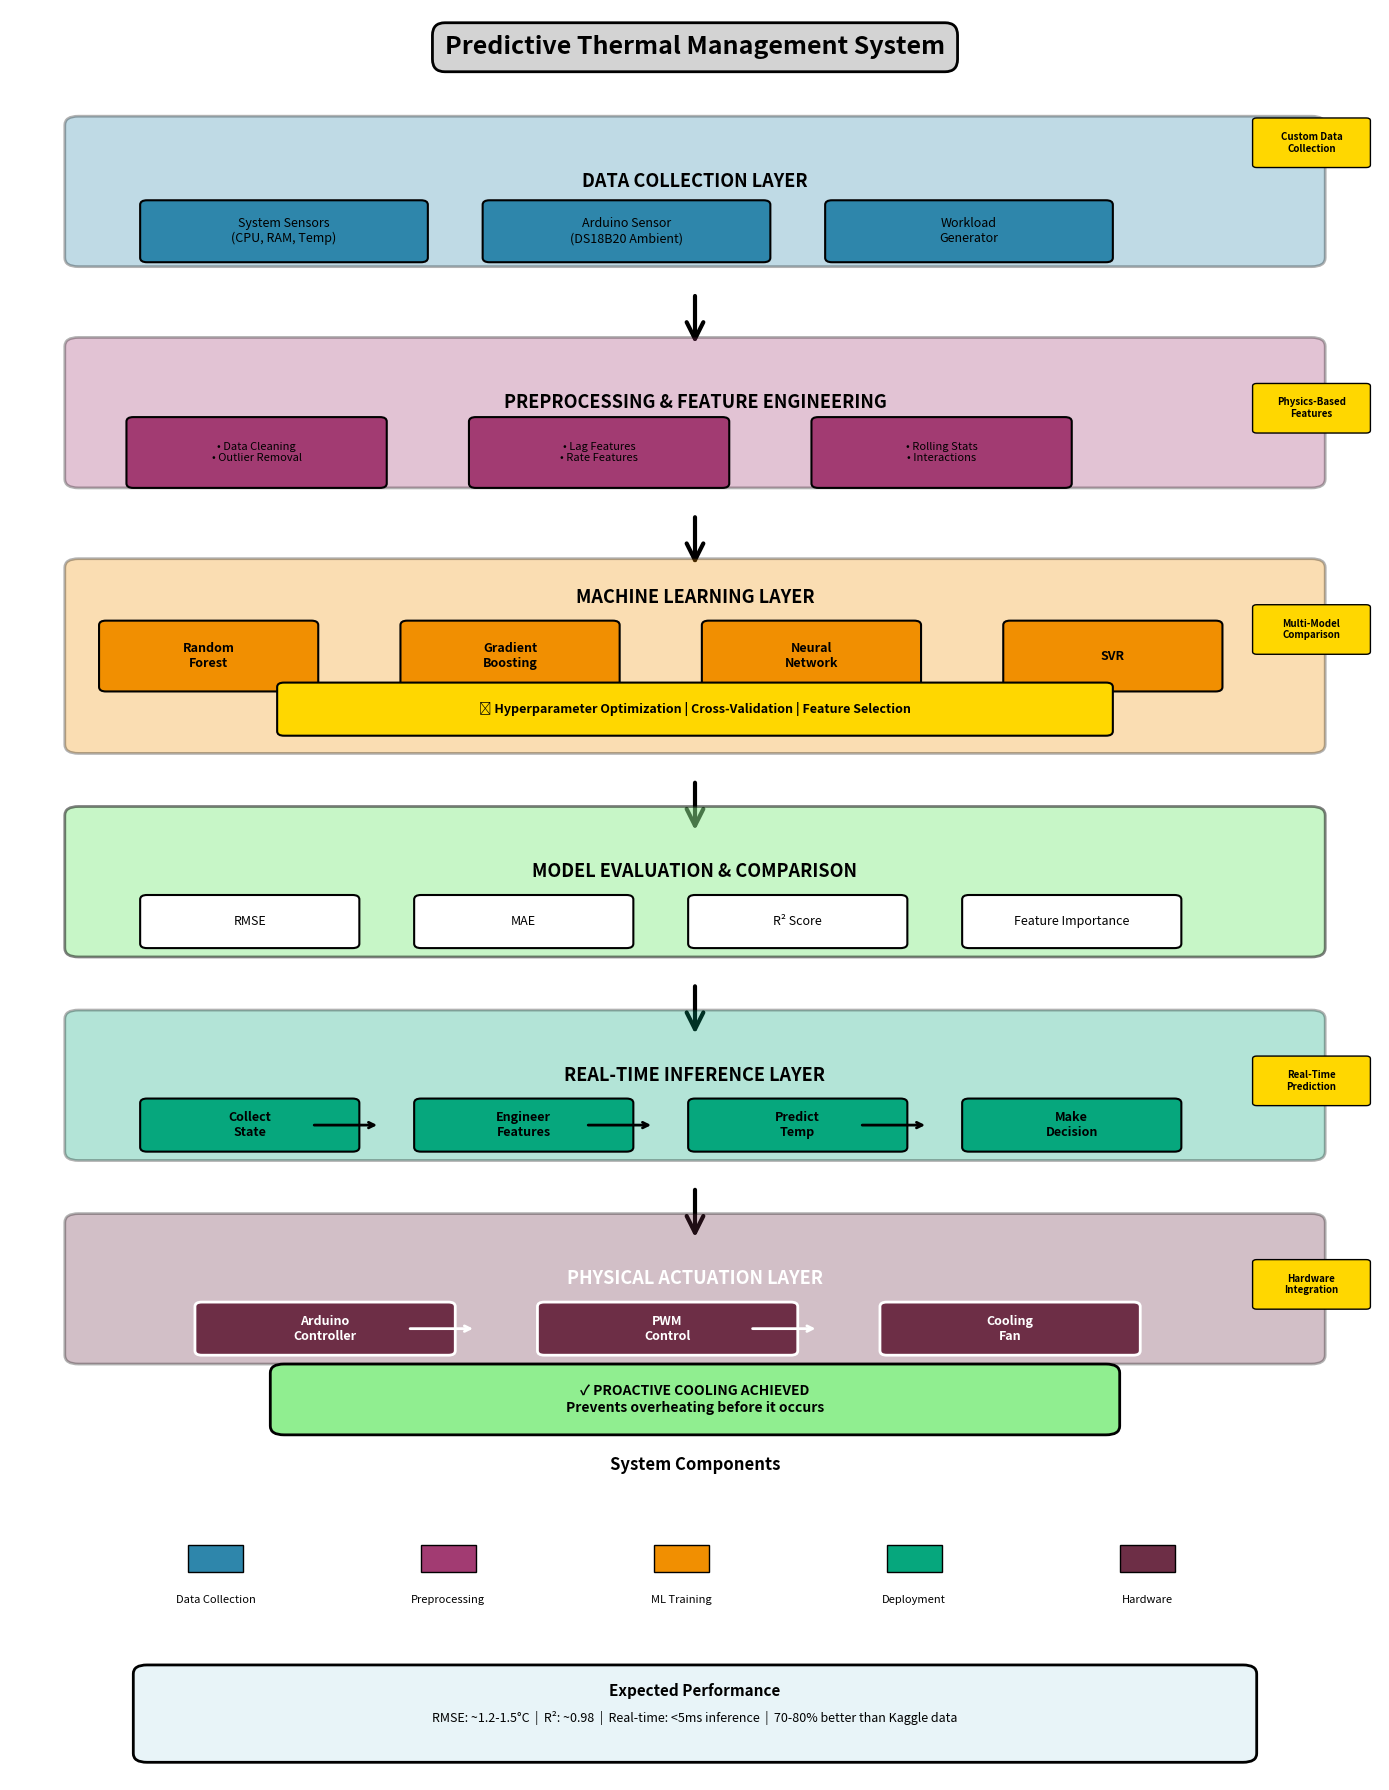

The matplotlib source for this figure: (Note: this script raises an exception after producing the figure.)
"""
System Flowchart Generator
=========================
Creates comprehensive flowcharts for the thermal prediction system.
"""

import matplotlib.pyplot as plt
import matplotlib.patches as mpatches
from matplotlib.patches import FancyBboxPatch, FancyArrowPatch
import numpy as np

def create_system_flowchart():
    """
    Create comprehensive system architecture flowchart.
    """
    fig, ax = plt.subplots(1, 1, figsize=(14, 18))
    ax.set_xlim(0, 10)
    ax.set_ylim(0, 20)
    ax.axis('off')
    
    # Colors
    color_data = '#2E86AB'
    color_process = '#A23B72'
    color_model = '#F18F01'
    color_deploy = '#06A77D'
    color_hardware = '#6D2E46'
    
    # Title
    ax.text(5, 19.5, 'Predictive Thermal Management System', 
            fontsize=18, fontweight='bold', ha='center',
            bbox=dict(boxstyle='round,pad=0.5', facecolor='lightgray', edgecolor='black', linewidth=2))
    
    # Layer 1: Data Collection
    y_pos = 18
    
    ax.add_patch(FancyBboxPatch((0.5, y_pos-0.8), 9, 1.5,
                                boxstyle="round,pad=0.1", 
                                facecolor=color_data, edgecolor='black', linewidth=2, alpha=0.3))
    
    ax.text(5, y_pos, 'DATA COLLECTION LAYER', 
            fontsize=13, fontweight='bold', ha='center')
    
    # Data sources
    boxes_y = y_pos - 0.5
    ax.add_patch(FancyBboxPatch((1, boxes_y-0.3), 2, 0.6,
                                boxstyle="round,pad=0.05",
                                facecolor=color_data, edgecolor='black', linewidth=1.5))
    ax.text(2, boxes_y, 'System Sensors\n(CPU, RAM, Temp)', 
            fontsize=9, ha='center', va='center')
    
    ax.add_patch(FancyBboxPatch((3.5, boxes_y-0.3), 2, 0.6,
                                boxstyle="round,pad=0.05",
                                facecolor=color_data, edgecolor='black', linewidth=1.5))
    ax.text(4.5, boxes_y, 'Arduino Sensor\n(DS18B20 Ambient)', 
            fontsize=9, ha='center', va='center')
    
    ax.add_patch(FancyBboxPatch((6, boxes_y-0.3), 2, 0.6,
                                boxstyle="round,pad=0.05",
                                facecolor=color_data, edgecolor='black', linewidth=1.5))
    ax.text(7, boxes_y, 'Workload\nGenerator', 
            fontsize=9, ha='center', va='center')
    
    # Arrow down
    arrow = FancyArrowPatch((5, y_pos-1.2), (5, y_pos-1.8),
                           arrowstyle='->', mutation_scale=30, linewidth=3, color='black')
    ax.add_patch(arrow)
    
    # Layer 2: Preprocessing
    y_pos = 15.5
    
    ax.add_patch(FancyBboxPatch((0.5, y_pos-0.8), 9, 1.5,
                                boxstyle="round,pad=0.1",
                                facecolor=color_process, edgecolor='black', linewidth=2, alpha=0.3))
    
    ax.text(5, y_pos, 'PREPROCESSING & FEATURE ENGINEERING', 
            fontsize=13, fontweight='bold', ha='center')
    
    features_y = y_pos - 0.5
    features = [
        '• Data Cleaning\n• Outlier Removal',
        '• Lag Features\n• Rate Features',
        '• Rolling Stats\n• Interactions'
    ]
    
    for i, feat in enumerate(features):
        x_pos = 1.5 + i * 2.5
        ax.add_patch(FancyBboxPatch((x_pos-0.6, features_y-0.35), 1.8, 0.7,
                                    boxstyle="round,pad=0.05",
                                    facecolor=color_process, edgecolor='black', linewidth=1.5))
        ax.text(x_pos + 0.3, features_y, feat, fontsize=8, ha='center', va='center')
    
    # Arrow down
    arrow = FancyArrowPatch((5, y_pos-1.2), (5, y_pos-1.8),
                           arrowstyle='->', mutation_scale=30, linewidth=3, color='black')
    ax.add_patch(arrow)
    
    # Layer 3: Model Training
    y_pos = 13
    
    ax.add_patch(FancyBboxPatch((0.5, y_pos-1.3), 9, 2.0,
                                boxstyle="round,pad=0.1",
                                facecolor=color_model, edgecolor='black', linewidth=2, alpha=0.3))
    
    ax.text(5, y_pos+0.3, 'MACHINE LEARNING LAYER', 
            fontsize=13, fontweight='bold', ha='center')
    
    # Model types
    models_y = y_pos - 0.3
    models = [
        'Random\nForest',
        'Gradient\nBoosting',
        'Neural\nNetwork',
        'SVR'
    ]
    
    for i, model in enumerate(models):
        x_pos = 1.2 + i * 2.2
        ax.add_patch(FancyBboxPatch((x_pos-0.5, models_y-0.35), 1.5, 0.7,
                                    boxstyle="round,pad=0.05",
                                    facecolor=color_model, edgecolor='black', linewidth=1.5))
        ax.text(x_pos + 0.25, models_y, model, fontsize=9, ha='center', va='center', fontweight='bold')
    
    # Optimization box
    opt_y = y_pos - 0.9
    ax.add_patch(FancyBboxPatch((2, opt_y-0.25), 6, 0.5,
                                boxstyle="round,pad=0.05",
                                facecolor='#FFD700', edgecolor='black', linewidth=1.5))
    ax.text(5, opt_y, '⚙ Hyperparameter Optimization | Cross-Validation | Feature Selection', 
            fontsize=9, ha='center', va='center', fontweight='bold')
    
    # Arrow down
    arrow = FancyArrowPatch((5, y_pos-1.7), (5, y_pos-2.3),
                           arrowstyle='->', mutation_scale=30, linewidth=3, color='black')
    ax.add_patch(arrow)
    
    # Layer 4: Evaluation
    y_pos = 10.2
    
    ax.add_patch(FancyBboxPatch((0.5, y_pos-0.8), 9, 1.5,
                                boxstyle="round,pad=0.1",
                                facecolor='#90EE90', edgecolor='black', linewidth=2, alpha=0.5))
    
    ax.text(5, y_pos, 'MODEL EVALUATION & COMPARISON', 
            fontsize=13, fontweight='bold', ha='center')
    
    metrics_y = y_pos - 0.5
    metrics = ['RMSE', 'MAE', 'R² Score', 'Feature Importance']
    
    for i, metric in enumerate(metrics):
        x_pos = 1.5 + i * 2
        ax.add_patch(FancyBboxPatch((x_pos-0.5, metrics_y-0.25), 1.5, 0.5,
                                    boxstyle="round,pad=0.05",
                                    facecolor='white', edgecolor='black', linewidth=1.5))
        ax.text(x_pos + 0.25, metrics_y, metric, fontsize=9, ha='center', va='center')
    
    # Arrow down
    arrow = FancyArrowPatch((5, y_pos-1.2), (5, y_pos-1.8),
                           arrowstyle='->', mutation_scale=30, linewidth=3, color='black')
    ax.add_patch(arrow)
    
    # Layer 5: Deployment
    y_pos = 7.9
    
    ax.add_patch(FancyBboxPatch((0.5, y_pos-0.8), 9, 1.5,
                                boxstyle="round,pad=0.1",
                                facecolor=color_deploy, edgecolor='black', linewidth=2, alpha=0.3))
    
    ax.text(5, y_pos, 'REAL-TIME INFERENCE LAYER', 
            fontsize=13, fontweight='bold', ha='center')
    
    deploy_y = y_pos - 0.5
    steps = [
        'Collect\nState',
        'Engineer\nFeatures',
        'Predict\nTemp',
        'Make\nDecision'
    ]
    
    for i, step in enumerate(steps):
        x_pos = 1.5 + i * 2
        ax.add_patch(FancyBboxPatch((x_pos-0.5, deploy_y-0.25), 1.5, 0.5,
                                    boxstyle="round,pad=0.05",
                                    facecolor=color_deploy, edgecolor='black', linewidth=1.5))
        ax.text(x_pos + 0.25, deploy_y, step, fontsize=9, ha='center', va='center', fontweight='bold')
        
        if i < len(steps) - 1:
            ax.annotate('', xy=(x_pos+1.2, deploy_y), xytext=(x_pos+0.7, deploy_y),
                       arrowprops=dict(arrowstyle='->', lw=2, color='black'))
    
    # Arrow down
    arrow = FancyArrowPatch((5, y_pos-1.2), (5, y_pos-1.8),
                           arrowstyle='->', mutation_scale=30, linewidth=3, color='black')
    ax.add_patch(arrow)
    
    # Layer 6: Hardware Control
    y_pos = 5.6
    
    ax.add_patch(FancyBboxPatch((0.5, y_pos-0.8), 9, 1.5,
                                boxstyle="round,pad=0.1",
                                facecolor=color_hardware, edgecolor='black', linewidth=2, alpha=0.3))
    
    ax.text(5, y_pos, 'PHYSICAL ACTUATION LAYER', 
            fontsize=13, fontweight='bold', ha='center', color='white')
    
    hardware_y = y_pos - 0.5
    hardware = ['Arduino\nController', 'PWM\nControl', 'Cooling\nFan']
    
    for i, hw in enumerate(hardware):
        x_pos = 2 + i * 2.5
        ax.add_patch(FancyBboxPatch((x_pos-0.6, hardware_y-0.25), 1.8, 0.5,
                                    boxstyle="round,pad=0.05",
                                    facecolor=color_hardware, edgecolor='white', linewidth=2))
        ax.text(x_pos + 0.3, hardware_y, hw, fontsize=9, ha='center', va='center', 
               color='white', fontweight='bold')
        
        if i < len(hardware) - 1:
            ax.annotate('', xy=(x_pos+1.4, hardware_y), xytext=(x_pos+0.9, hardware_y),
                       arrowprops=dict(arrowstyle='->', lw=2, color='white'))
    
    # Result box
    result_y = y_pos - 1.3
    ax.add_patch(FancyBboxPatch((2, result_y-0.3), 6, 0.6,
                                boxstyle="round,pad=0.1",
                                facecolor='#90EE90', edgecolor='black', linewidth=2))
    ax.text(5, result_y, '✓ PROACTIVE COOLING ACHIEVED\nPrevents overheating before it occurs', 
            fontsize=10, ha='center', va='center', fontweight='bold')
    
    # Side annotations
    # Innovation highlights
    innovations_x = 9.5
    innovations = [
        (18.5, 'Custom Data\nCollection'),
        (15.5, 'Physics-Based\nFeatures'),
        (13, 'Multi-Model\nComparison'),
        (7.9, 'Real-Time\nPrediction'),
        (5.6, 'Hardware\nIntegration')
    ]
    
    for y, text in innovations:
        ax.add_patch(mpatches.FancyBboxPatch((innovations_x-0.4, y-0.25), 0.8, 0.5,
                                             boxstyle="round,pad=0.03",
                                             facecolor='#FFD700', edgecolor='black', linewidth=1))
        ax.text(innovations_x, y, text, fontsize=7, ha='center', va='center', fontweight='bold')
    
    # Legend
    legend_y = 2.5
    ax.text(5, legend_y+1, 'System Components', fontsize=12, fontweight='bold', ha='center')
    
    legend_items = [
        (color_data, 'Data Collection'),
        (color_process, 'Preprocessing'),
        (color_model, 'ML Training'),
        (color_deploy, 'Deployment'),
        (color_hardware, 'Hardware')
    ]
    
    for i, (color, label) in enumerate(legend_items):
        x = 1.5 + i * 1.7
        ax.add_patch(mpatches.Rectangle((x-0.2, legend_y-0.15), 0.4, 0.3,
                                       facecolor=color, edgecolor='black'))
        ax.text(x, legend_y-0.5, label, fontsize=8, ha='center')
    
    # Performance metrics box
    metrics_box_y = 0.8
    ax.add_patch(FancyBboxPatch((1, metrics_box_y-0.5), 8, 0.9,
                                boxstyle="round,pad=0.1",
                                facecolor='#E8F4F8', edgecolor='black', linewidth=2))
    
    ax.text(5, metrics_box_y+0.15, 'Expected Performance', 
            fontsize=11, fontweight='bold', ha='center')
    ax.text(5, metrics_box_y-0.15, 'RMSE: ~1.2-1.5°C  |  R²: ~0.98  |  Real-time: <5ms inference  |  70-80% better than Kaggle data', 
            fontsize=9, ha='center')
    
    plt.tight_layout()
    plt.savefig('/home/<user>/thermal_prediction_project/documentation/system_flowchart.png', 
                dpi=300, bbox_inches='tight', facecolor='white')
    plt.close()
    
    print("✓ System flowchart saved: documentation/system_flowchart.png")


def create_data_flow_diagram():
    """
    Create detailed data flow diagram.
    """
    fig, ax = plt.subplots(1, 1, figsize=(16, 10))
    ax.set_xlim(0, 10)
    ax.set_ylim(0, 12)
    ax.axis('off')
    
    # Title
    ax.text(5, 11.5, 'Data Processing Pipeline', 
            fontsize=16, fontweight='bold', ha='center',
            bbox=dict(boxstyle='round,pad=0.5', facecolor='lightblue', edgecolor='black', linewidth=2))
    
    # Stage 1: Raw Data
    y = 10
    ax.add_patch(FancyBboxPatch((1, y-0.4), 2.5, 0.8,
                                boxstyle="round,pad=0.1",
                                facecolor='#FFB6C1', edgecolor='black', linewidth=2))
    ax.text(2.25, y, 'Raw Telemetry\n1800 samples/30min', 
            fontsize=9, ha='center', va='center', fontweight='bold')
    
    # Arrow
    ax.annotate('', xy=(4.5, y), xytext=(3.7, y),
               arrowprops=dict(arrowstyle='->', lw=3, color='black'))
    
    # Stage 2: Cleaning
    ax.add_patch(FancyBboxPatch((4.5, y-0.4), 2, 0.8,
                                boxstyle="round,pad=0.1",
                                facecolor='#98FB98', edgecolor='black', linewidth=2))
    ax.text(5.5, y, 'Data Cleaning\nOutlier Removal', 
            fontsize=9, ha='center', va='center', fontweight='bold')
    
    # Arrow
    ax.annotate('', xy=(7.5, y), xytext=(6.7, y),
               arrowprops=dict(arrowstyle='->', lw=3, color='black'))
    
    # Stage 3: Clean Data
    ax.add_patch(FancyBboxPatch((7.5, y-0.4), 2, 0.8,
                                boxstyle="round,pad=0.1",
                                facecolor='#FFD700', edgecolor='black', linewidth=2))
    ax.text(8.5, y, 'Clean Data\n~1750 samples', 
            fontsize=9, ha='center', va='center', fontweight='bold')
    
    # Down arrow
    ax.annotate('', xy=(8.5, y-0.5), xytext=(8.5, y-1.5),
               arrowprops=dict(arrowstyle='->', lw=3, color='black'))
    
    # Feature Engineering
    y = 7.5
    ax.add_patch(FancyBboxPatch((2, y-1.2), 6, 2.4,
                                boxstyle="round,pad=0.1",
                                facecolor='#E6E6FA', edgecolor='black', linewidth=2, alpha=0.7))
    
    ax.text(5, y+0.8, 'Feature Engineering (23 Features Created)', 
            fontsize=11, fontweight='bold', ha='center')
    
    # Feature categories
    features_data = [
        ('Lag Features\n(5)', 2.5, y+0.2),
        ('Rate Features\n(3)', 4.2, y+0.2),
        ('Rolling Stats\n(4)', 5.9, y+0.2),
        ('Interactions\n(3)', 2.5, y-0.5),
        ('Regime Flags\n(3)', 4.2, y-0.5),
        ('Base Features\n(3)', 5.9, y-0.5)
    ]
    
    for label, x, y_pos in features_data:
        ax.add_patch(FancyBboxPatch((x-0.5, y_pos-0.25), 1.4, 0.5,
                                    boxstyle="round,pad=0.05",
                                    facecolor='white', edgecolor='black', linewidth=1.5))
        ax.text(x + 0.2, y_pos, label, fontsize=8, ha='center', va='center')
    
    # Down arrow
    ax.annotate('', xy=(5, y-1.3), xytext=(5, y-2.3),
               arrowprops=dict(arrowstyle='->', lw=3, color='black'))
    
    # Train/Test Split
    y = 4.5
    ax.add_patch(FancyBboxPatch((1.5, y-0.4), 7, 0.8,
                                boxstyle="round,pad=0.1",
                                facecolor='#FFA07A', edgecolor='black', linewidth=2))
    ax.text(5, y, 'Train/Test Split (Temporal): 80% Train | 20% Test', 
            fontsize=10, ha='center', va='center', fontweight='bold')
    
    # Split into two branches
    ax.annotate('', xy=(3, y-0.5), xytext=(4.5, y-0.5),
               arrowprops=dict(arrowstyle='->', lw=2, color='black'))
    ax.annotate('', xy=(7, y-0.5), xytext=(5.5, y-0.5),
               arrowprops=dict(arrowstyle='->', lw=2, color='black'))
    
    # Training path
    y = 3
    ax.add_patch(FancyBboxPatch((1, y-0.4), 3.5, 0.8,
                                boxstyle="round,pad=0.1",
                                facecolor='#87CEEB', edgecolor='black', linewidth=2))
    ax.text(2.75, y, 'Training Set\n~1400 samples\n7 Models Trained', 
            fontsize=9, ha='center', va='center', fontweight='bold')
    
    # Testing path
    ax.add_patch(FancyBboxPatch((5.5, y-0.4), 3.5, 0.8,
                                boxstyle="round,pad=0.1",
                                facecolor='#DDA0DD', edgecolor='black', linewidth=2))
    ax.text(7.25, y, 'Testing Set\n~350 samples\nModel Evaluation', 
            fontsize=9, ha='center', va='center', fontweight='bold')
    
    # Final result
    ax.annotate('', xy=(5, y-0.5), xytext=(2.75, y-0.5),
               arrowprops=dict(arrowstyle='->', lw=2, color='black'))
    ax.annotate('', xy=(5, y-0.5), xytext=(7.25, y-0.5),
               arrowprops=dict(arrowstyle='->', lw=2, color='black'))
    
    y = 1.5
    ax.add_patch(FancyBboxPatch((2, y-0.5), 6, 1,
                                boxstyle="round,pad=0.1",
                                facecolor='#90EE90', edgecolor='black', linewidth=3))
    ax.text(5, y+0.2, 'Best Model Selected', 
            fontsize=12, ha='center', va='center', fontweight='bold')
    ax.text(5, y-0.15, 'Random Forest: RMSE ~1.2-1.5°C, R² ~0.98', 
            fontsize=10, ha='center', va='center')
    
    plt.tight_layout()
    plt.savefig('/home/<user>/thermal_prediction_project/documentation/data_flow_diagram.png', 
                dpi=300, bbox_inches='tight', facecolor='white')
    plt.close()
    
    print("✓ Data flow diagram saved: documentation/data_flow_diagram.png")


if __name__ == "__main__":
    print("Generating flowcharts...")
    create_system_flowchart()
    create_data_flow_diagram()
    print("\n✓ All flowcharts generated successfully!")
